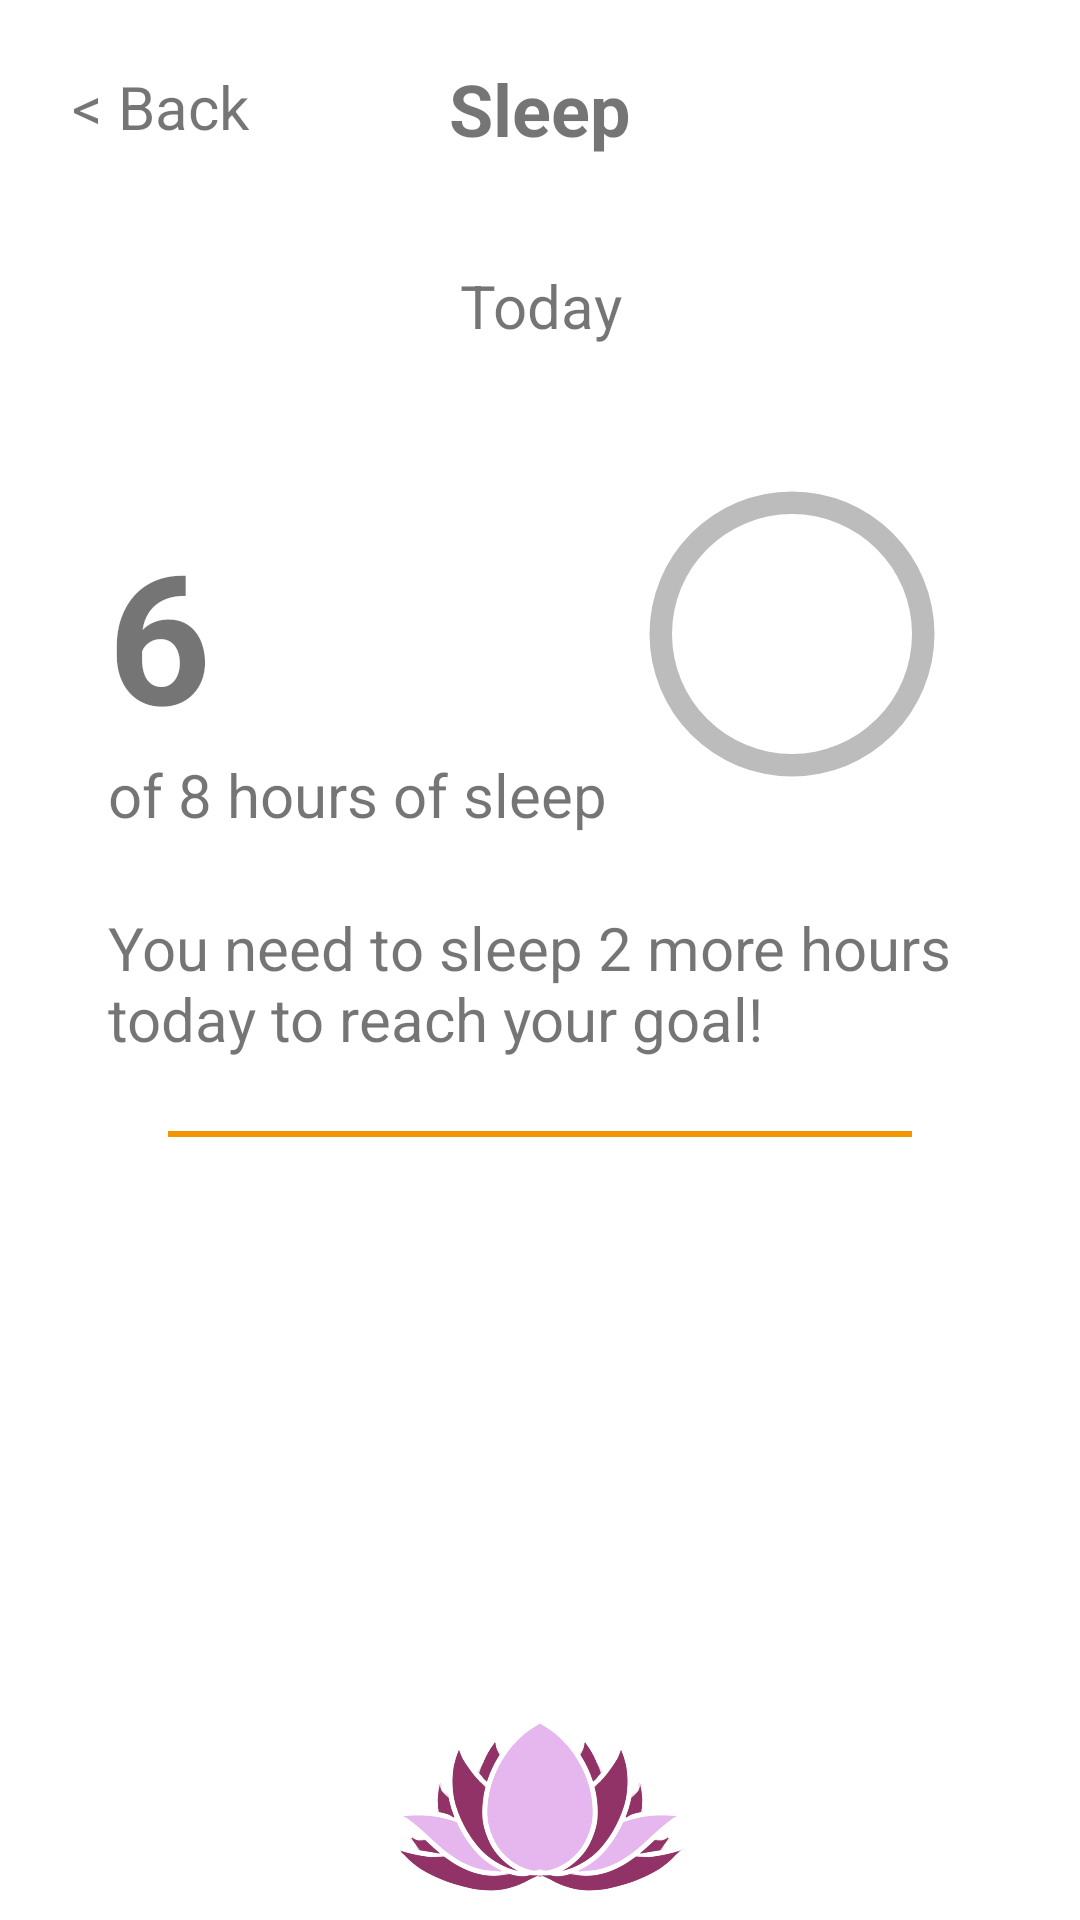

Reconstruct the res/layout file that produces this screen, plus the resources it refers to.
<!-- AndroidManifest.xml: application theme Theme.HbcacMockup -->
<!-- res/layout/activity_sleep.xml -->
<?xml version="1.0" encoding="utf-8"?>
<androidx.constraintlayout.widget.ConstraintLayout xmlns:android="http://schemas.android.com/apk/res/android"
    xmlns:app="http://schemas.android.com/apk/res-auto"
    xmlns:tools="http://schemas.android.com/tools"
    android:layout_width="match_parent"
    android:layout_height="match_parent"
    tools:context=".SleepActivity">

    <TextView
        android:id="@+id/backTextView"
        android:layout_width="wrap_content"
        android:layout_height="wrap_content"
        android:layout_marginStart="24dp"
        android:layout_marginTop="22dp"
        android:onClick="goMain"
        android:text="@string/back"
        android:textAlignment="center"
        android:textSize="20sp"
        app:layout_constraintStart_toStartOf="parent"
        app:layout_constraintTop_toTopOf="parent" />

    <TextView
        android:id="@+id/stepHeaderTextView"
        android:layout_width="match_parent"
        android:layout_height="wrap_content"
        android:layout_marginTop="20dp"
        android:text="@string/sleep"
        android:textAlignment="center"
        android:textSize="24sp"
        app:layout_constraintTop_toTopOf="parent"
        tools:layout_editor_absoluteX="174dp" />

    <ProgressBar
        android:id="@+id/stepProgressBarSubPage"
        style="@style/CircularDeterminateProgressBarOrange"
        android:layout_width="120dp"
        android:layout_height="120dp"
        android:layout_marginTop="36dp"
        android:layout_marginEnd="36dp"
        app:layout_constraintEnd_toEndOf="parent"
        app:layout_constraintTop_toBottomOf="@+id/todayTextView"
        tools:progress="60" />

    <TextView
        android:id="@+id/stepProgressTextSubpage"
        android:layout_width="wrap_content"
        android:layout_height="wrap_content"

        android:textAlignment="center"
        android:textSize="16sp"
        app:layout_constraintBottom_toBottomOf="@+id/stepProgressBarSubPage"
        app:layout_constraintEnd_toEndOf="@+id/stepProgressBarSubPage"
        app:layout_constraintStart_toStartOf="@+id/stepProgressBarSubPage"
        app:layout_constraintTop_toTopOf="@+id/stepProgressBarSubPage"
        tools:text="60%" />

    <TextView
        android:id="@+id/todayTextView"
        android:layout_width="match_parent"
        android:layout_height="wrap_content"
        android:layout_marginTop="36dp"
        android:text="@string/today"
        android:textAlignment="center"
        android:textSize="20sp"
        app:layout_constraintStart_toStartOf="parent"
        app:layout_constraintTop_toBottomOf="@+id/stepHeaderTextView" />

    <TextView
        android:id="@+id/currentBedsTextView"
        android:layout_width="wrap_content"
        android:layout_height="wrap_content"
        android:layout_marginStart="36dp"
        android:layout_marginTop="56dp"
        android:text="@string/numberPlaceholder"
        android:textSize="60sp"
        app:layout_constraintStart_toStartOf="parent"
        app:layout_constraintTop_toBottomOf="@+id/todayTextView" />

    <TextView
        android:id="@+id/goalSentenceTextView"
        android:layout_width="wrap_content"
        android:layout_height="wrap_content"
        android:layout_marginStart="36dp"
        android:text="@string/sleepGoalPlaceholder"
        android:textSize="20sp"
        app:layout_constraintStart_toStartOf="parent"
        app:layout_constraintTop_toBottomOf="@+id/currentBedsTextView" />

    <TextView
        android:id="@+id/remainingProgressSentenceTextView"
        android:layout_width="match_parent"
        android:layout_height="wrap_content"
        android:layout_marginStart="36dp"
        android:layout_marginTop="24dp"
        android:layout_marginEnd="36dp"
        android:text="@string/sleepRemainingProgressPlaceholder"
        android:textSize="20sp"
        app:layout_constraintEnd_toEndOf="parent"
        app:layout_constraintStart_toStartOf="parent"
        app:layout_constraintTop_toBottomOf="@+id/goalSentenceTextView" />

    <TextView
        android:id="@+id/seperatorTextView"
        android:layout_width="match_parent"
        android:layout_height="2dp"
        android:layout_marginStart="56dp"
        android:layout_marginTop="24dp"
        android:layout_marginEnd="56dp"
        android:background="@color/orangeProgressPrimary"
        app:layout_constraintEnd_toEndOf="parent"
        app:layout_constraintStart_toStartOf="parent"
        app:layout_constraintTop_toBottomOf="@+id/remainingProgressSentenceTextView" />

    <ScrollView
        android:id="@+id/sleepScrollView"
        android:layout_width="match_parent"
        android:layout_height="190dp"
        android:layout_marginStart="36dp"
        android:layout_marginTop="16dp"
        android:layout_marginEnd="36dp"
        app:layout_constraintEnd_toEndOf="parent"
        app:layout_constraintStart_toStartOf="parent"
        app:layout_constraintTop_toBottomOf="@+id/seperatorTextView">

        <LinearLayout
            android:id="@+id/sleepRowHolderLinearLayout"
            android:layout_width="match_parent"
            android:layout_height="wrap_content"
            android:orientation="vertical">

            
        </LinearLayout>
    </ScrollView>

    <TextView
        android:id="@+id/clickTextView"
        android:layout_width="match_parent"
        android:layout_height="wrap_content"
        android:layout_marginTop="36dp"
        android:text="@string/sleepClickMessage"
        android:textAlignment="center"
        android:textSize="16sp"
        app:layout_constraintTop_toBottomOf="@+id/sleepScrollView"
        tools:layout_editor_absoluteX="158dp" />

    <LinearLayout
        android:id="@+id/bottomNav"
        android:layout_width="match_parent"
        android:layout_height="70dp"
        android:background="@color/white"
        android:orientation="horizontal"
        app:layout_constraintBottom_toBottomOf="parent"
        app:layout_constraintStart_toStartOf="parent">

        <ImageView
            android:id="@+id/calendarImageView"
            android:layout_width="wrap_content"
            android:layout_height="wrap_content"
            android:layout_weight="1"
            android:onClick="goCalendar"
            app:srcCompat="@drawable/ic_calendar_foreground"
            app:tint="@color/iconColor" />

        <ImageView
            android:id="@+id/lotusImageView"
            android:layout_width="120dp"
            android:layout_height="wrap_content"
            android:layout_weight="1"
            android:onClick="goMain"
            android:scaleX="2"
            android:scaleY="2"
            android:translationY="5dp"
            app:srcCompat="@drawable/lotusicon" />

        <ImageView
            android:id="@+id/settingsImageView"
            android:layout_width="wrap_content"
            android:layout_height="wrap_content"
            android:layout_weight="1"
            android:onClick="goSettings"
            app:srcCompat="@drawable/ic_settings_foreground"
            app:tint="@color/iconColor" />
    </LinearLayout>

</androidx.constraintlayout.widget.ConstraintLayout>
<!-- resources referenced by this layout -->
<resources>
  <color name="iconColor">#35aefe</color>
  <color name="orangeProgressPrimary">#f19500</color>
  <color name="white">#FFFFFFFF</color>
  <!-- drawable bluecup: png bitmap (drawable, 49169 bytes) -->
  <!-- drawable greycup: png bitmap (drawable, 36073 bytes) -->
  <!-- drawable lotusicon: png bitmap (drawable, 88721 bytes) -->
  <string name="back">&lt; Back</string>
  <string name="numberPlaceholder"><b>6</b></string>
  <string name="sleep"><b>Sleep</b></string>
  <string name="sleepClickMessage">Click to add hours of sleep!</string>
  <string name="sleepGoalPlaceholder">of 8 hours of sleep</string>
  <string name="sleepRemainingProgressPlaceholder">You need to sleep 2 more hours today to reach your goal!</string>
  <string name="today">Today</string>
  <style name="CircularDeterminateProgressBarOrange">
          <item name="android:indeterminateOnly">false</item>
          <item name="android:progressDrawable">@drawable/circleorange</item>
      </style>
  <style name="Theme.HbcacMockup" parent="Theme.MaterialComponents.DayNight.DarkActionBar">
          
          <item name="colorPrimary">@color/purple_500</item>
          <item name="colorPrimaryVariant">@color/purple_700</item>
          <item name="colorOnPrimary">@color/white</item>
          
          <item name="colorSecondary">@color/teal_200</item>
          <item name="colorSecondaryVariant">@color/teal_700</item>
          <item name="colorOnSecondary">@color/black</item>
          
          <item name="android:statusBarColor">?attr/colorPrimaryVariant</item>
          
  
          <item name="windowActionBar">false</item>
          <item name="windowNoTitle">true</item>
          <item name="android:windowFullscreen">true</item>
      </style>
  <!-- drawable circleorange (drawable) -->
  <?xml version="1.0" encoding="utf-8"?>
  <layer-list xmlns:android="http://schemas.android.com/apk/res/android">
      <item>
          <shape
              android:shape="ring"
              android:thicknessRatio="16"
              android:useLevel="false">
              <solid android:color="@color/progressBarAccent" />
          </shape>
      </item>
      <item>
          <rotate
              android:fromDegrees="270"
              android:toDegrees="270">
              <shape
                  android:shape="ring"
                  android:thicknessRatio="16"
                  android:useLevel="true">
                  <gradient
                      android:endColor="@color/orangeProgressPrimary"
                      android:startColor="@color/orangeProgressPrimary"
                      android:type="sweep" />
              </shape>
          </rotate>
      </item>
  </layer-list>
  <color name="purple_500">#FF6200EE</color>
  <color name="purple_700">#FF3700B3</color>
  <color name="teal_200">#FF03DAC5</color>
  <color name="teal_700">#FF018786</color>
  <color name="black">#FF000000</color>
  <color name="progressBarAccent">#BCBCBC</color>
</resources>
